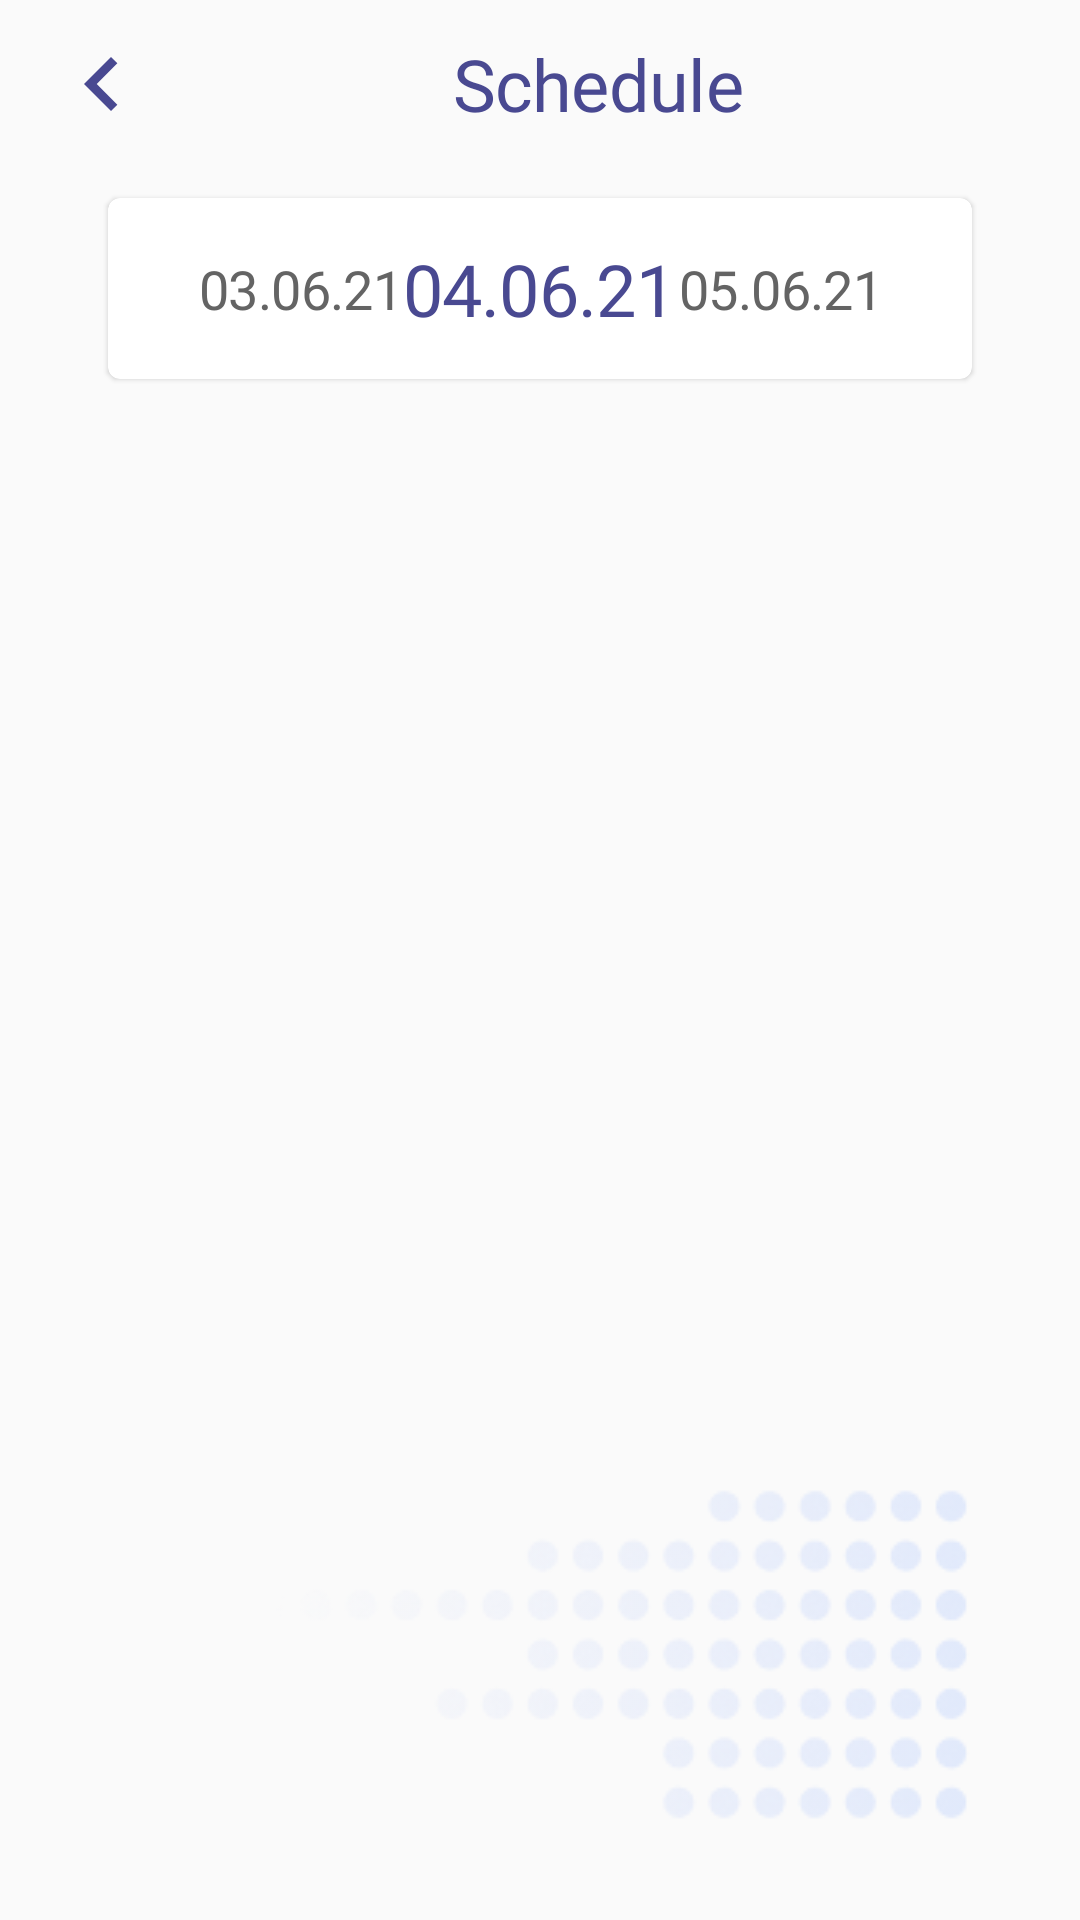

Here is an Android app screen rendered from its layout file. Give the layout XML and the strings, colors and styles it references.
<!-- AndroidManifest.xml: application theme Theme.MaterialComponents.Light.NoActionBar.Bridge -->
<!-- res/layout/activity_schedule.xml -->
<?xml version="1.0" encoding="utf-8"?>
<androidx.constraintlayout.widget.ConstraintLayout
    xmlns:android="http://schemas.android.com/apk/res/android"
    xmlns:app="http://schemas.android.com/apk/res-auto"
    android:layout_width="match_parent"
    android:layout_height="match_parent">

    <ImageView
        android:layout_width="wrap_content"
        android:layout_height="wrap_content"
        android:src="@drawable/acc_bg"
        app:layout_constraintBottom_toBottomOf="parent"
        app:layout_constraintEnd_toEndOf="parent" />

    <Toolbar
        android:id="@+id/toolbar"
        android:layout_width="match_parent"
        android:layout_height="wrap_content"
        app:layout_constraintEnd_toEndOf="parent"
        app:layout_constraintStart_toStartOf="parent"
        app:layout_constraintTop_toTopOf="parent">

        <ImageView
            android:layout_width="wrap_content"
            android:layout_height="wrap_content"
            android:src="@drawable/ic_back_arrow"/>

        <TextView
            android:layout_width="wrap_content"
            android:layout_height="wrap_content"
            style="@style/font_roboto_medium_purple"
            android:textSize="24sp"
            android:layout_marginStart="115dp"
            android:text="Schedule"/>

    </Toolbar>

    <com.google.android.material.card.MaterialCardView
        android:id="@+id/dates"
        android:layout_width="match_parent"
        android:layout_height="wrap_content"
        android:background="@drawable/date_bg"
        android:layout_marginHorizontal="36dp"
        android:layout_marginVertical="10dp"
        app:layout_constraintTop_toBottomOf="@id/toolbar"
        android:orientation="horizontal">

        <TextView
            android:layout_width="wrap_content"
            android:layout_height="match_parent"
            android:layout_marginVertical="18dp"
            android:layout_marginStart="30dp"
            android:layout_gravity="start"
            android:gravity="center"
            style="@style/font_roboto_regular_gray"
            android:textSize="18sp"
            android:text="03.06.21"/>

        <TextView
            android:layout_width="wrap_content"
            android:layout_height="match_parent"
            android:layout_marginVertical="12dp"
            android:layout_gravity="center"
            android:gravity="center"
            style="@style/font_roboto_regular_purple"
            android:textSize="24sp"
            android:text="04.06.21"/>

        <TextView
            android:layout_width="wrap_content"
            android:layout_height="match_parent"
            android:layout_marginVertical="18dp"
            android:layout_marginEnd="30dp"
            android:layout_gravity="end"
            android:gravity="center"
            style="@style/font_roboto_regular_gray"
            android:textSize="18sp"
            android:text="05.06.21"/>

    </com.google.android.material.card.MaterialCardView>


</androidx.constraintlayout.widget.ConstraintLayout>
<!-- resources referenced by this layout -->
<resources>
  <!-- drawable acc_bg: png bitmap (drawable, 17801 bytes) -->
  <!-- drawable date_bg (drawable) -->
  <?xml version="1.0" encoding="utf-8"?>
  <selector xmlns:android="http://schemas.android.com/apk/res/android">
      <item>
          <shape>
              <corners android:radius="90dp"/>
              <stroke android:color="@color/purple" android:width="2dp"/>
          </shape>
      </item>
  </selector>
  <!-- drawable ic_back_arrow (drawable) -->
  <vector android:autoMirrored="true" android:height="36dp"
      android:tint="#494991" android:viewportHeight="24"
      android:viewportWidth="24" android:width="36dp" xmlns:android="http://schemas.android.com/apk/res/android">
      <path android:fillColor="@android:color/white" android:pathData="M15.41,16.59L10.83,12l4.58,-4.59L14,6l-6,6 6,6 1.41,-1.41z"/>
  </vector>
  <style name="font_roboto_medium_purple">
          <item name="android:fontFamily">@font/roboto_medium</item>
          <item name="android:letterSpacing">-0.01</item>
          <item name="android:textColor">@color/purple</item>
      </style>
  <style name="font_roboto_regular_gray">
          <item name="android:fontFamily">@font/roboto</item>
          <item name="android:letterSpacing">-0.01</item>
          <item name="android:textColor">@color/gray</item>
      </style>
  <style name="font_roboto_regular_purple">
          <item name="android:fontFamily">@font/roboto</item>
          <item name="android:letterSpacing">-0.01</item>
          <item name="android:textColor">@color/purple</item>
      </style>
  <color name="purple">#494991</color>
  <color name="gray">#646464</color>
</resources>
